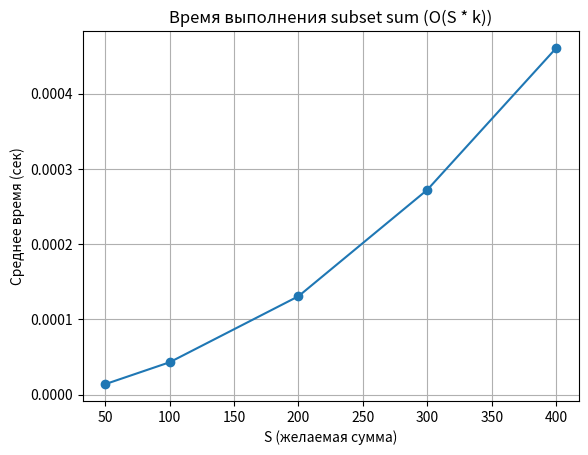

Python code for this plot:
import random
import time

def subset_sum(masses, S):
    dp = [False] * (S + 1)
    dp[0] = True  # 0 можно получить, ничего не взяв
    prev = [None] * (S + 1)  # для восстановления пути

    for mass in masses:
        for s in range(S, mass - 1, -1):
            if dp[s - mass] and not dp[s]:
                dp[s] = True
                prev[s] = mass

    if not dp[S]:
        return False, []

    # Восстановление подмножества
    subset = []
    while S > 0:
        mass = prev[S]
        subset.append(mass)
        S -= mass

    return True, subset[::-1]  # по порядку

def average_runtime(k=20, max_mass=20, S=100, trials=10):
    total_time = 0
    for _ in range(trials):
        masses = [random.randint(1, max_mass) for _ in range(k)]
        start = time.perf_counter()
        found, subset = subset_sum(masses, S)
        end = time.perf_counter()
        total_time += end - start
    avg = total_time / trials
    print(f"Среднее время (k={k}, S={S}): {avg:.6f} сек")
    return avg

# График зависимости времени от суммы
import matplotlib.pyplot as plt

def plot_timings():
    ks = [10, 20, 30, 40, 50]
    Ss = [50, 100, 200, 300, 400]
    times = []
    for k, S in zip(ks, Ss):
        avg_time = average_runtime(k=k, S=S)
        times.append(avg_time)

    plt.plot(Ss, times, marker='o')
    plt.title("Время выполнения subset sum (O(S * k))")
    plt.xlabel("S (желаемая сумма)")
    plt.ylabel("Среднее время (сек)")
    plt.grid(True)
    plt.show()

plot_timings()
